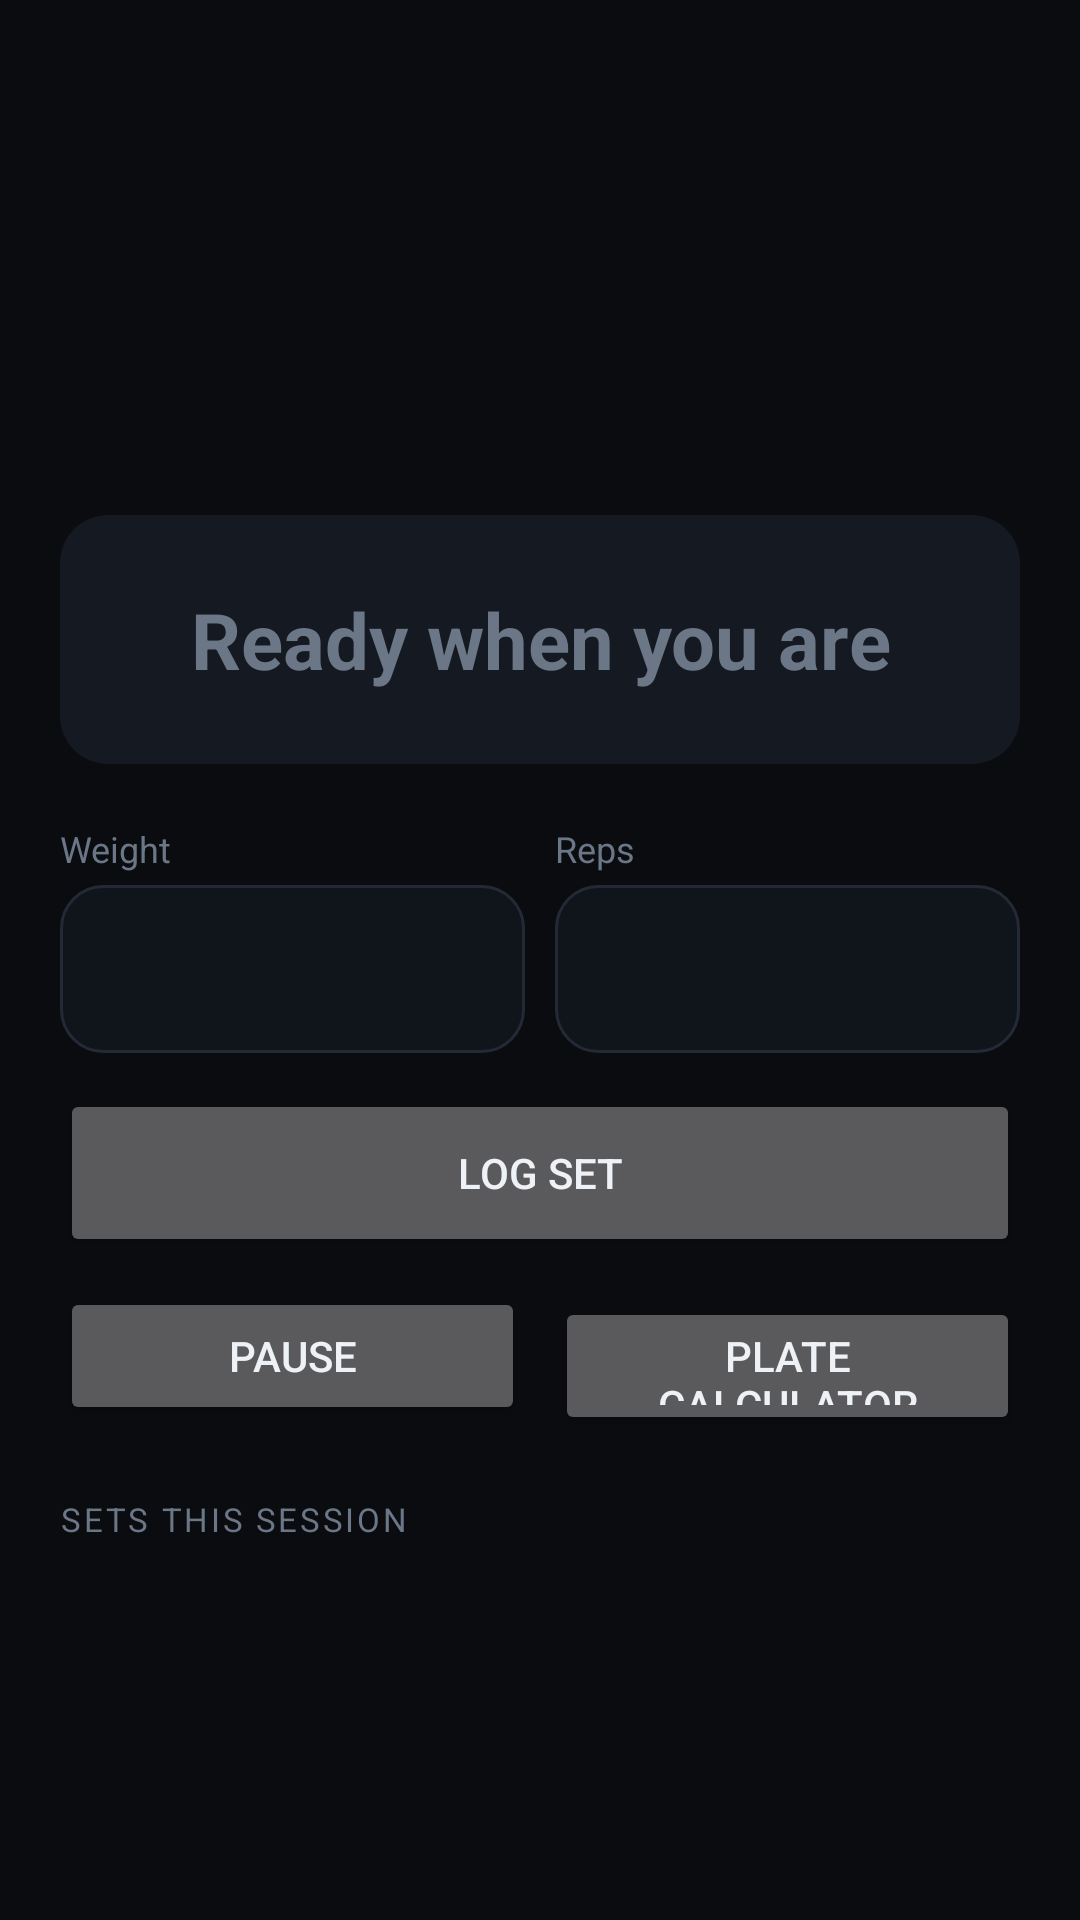

Produce the Android XML layout that renders to this screen, including the resource entries it uses.
<!-- AndroidManifest.xml: application theme Theme.IronPulse -->
<!-- res/layout/activity_exercise_detail.xml -->
<?xml version="1.0" encoding="utf-8"?>
<ScrollView xmlns:android="http://schemas.android.com/apk/res/android"
    xmlns:app="http://schemas.android.com/apk/res-auto"
    android:id="@+id/detail_root"
    android:layout_width="match_parent"
    android:layout_height="match_parent"
    android:padding="20dp">

    <LinearLayout
        android:layout_width="match_parent"
        android:layout_height="wrap_content"
        android:orientation="vertical">

        <ImageButton
            android:id="@+id/btn_back"
            android:layout_width="44dp"
            android:layout_height="44dp"
            android:layout_marginStart="-10dp"
            android:background="?attr/selectableItemBackgroundBorderless"
            android:contentDescription="Back"
            android:src="@drawable/ic_back"
            app:tint="?attr/colorTextPrimary"/>

        <TextView
            android:id="@+id/exercise_title"
            android:layout_width="wrap_content"
            android:layout_height="wrap_content"
            android:layout_marginTop="8dp"
            android:textAppearance="@style/TextAppearance.IronPulse.PageTitle"/>
        <TextView
            android:id="@+id/exercise_stats"
            android:layout_width="wrap_content"
            android:layout_height="wrap_content"
            android:layout_marginTop="2dp"
            android:textColor="?attr/colorTextMuted"
            android:textSize="14sp"/>
        <TextView
            android:id="@+id/prev_best"
            android:layout_width="wrap_content"
            android:layout_height="wrap_content"
            android:layout_marginTop="6dp"
            android:textColor="@color/accent"
            android:textSize="13sp"/>

        
        <TextView
            android:id="@+id/timer_label"
            android:layout_width="match_parent"
            android:layout_height="wrap_content"
            android:layout_marginTop="20dp"
            android:layout_marginBottom="20dp"
            android:background="@drawable/tile_bg"
            android:gravity="center"
            android:paddingTop="24dp"
            android:paddingBottom="24dp"
            android:text="Ready when you are"
            android:textColor="?attr/colorTextMuted"
            android:textSize="26sp"
            android:textStyle="bold"/>

        <LinearLayout
            android:layout_width="match_parent"
            android:layout_height="wrap_content"
            android:layout_marginBottom="12dp"
            android:orientation="horizontal">
            <LinearLayout
                android:layout_width="0dp"
                android:layout_height="wrap_content"
                android:layout_marginEnd="10dp"
                android:layout_weight="1"
                android:orientation="vertical">
                <TextView
                    android:id="@+id/weight_field_label"
                    android:layout_width="wrap_content"
                    android:layout_height="wrap_content"
                    android:layout_marginBottom="4dp"
                    android:text="Weight"
                    android:textColor="?attr/colorTextMuted"
                    android:textSize="12sp"/>
                <EditText
                    android:id="@+id/field_weight"
                    android:layout_width="match_parent"
                    android:layout_height="56dp"
                    android:background="@drawable/field_bg"
                    android:gravity="center"
                    android:textColor="?attr/colorTextPrimary"
                    android:textSize="22sp"
                    android:textStyle="bold"/>
            </LinearLayout>
            <LinearLayout
                android:layout_width="0dp"
                android:layout_height="wrap_content"
                android:layout_weight="1"
                android:orientation="vertical">
                <TextView
                    android:layout_width="wrap_content"
                    android:layout_height="wrap_content"
                    android:layout_marginBottom="4dp"
                    android:text="Reps"
                    android:textColor="?attr/colorTextMuted"
                    android:textSize="12sp"/>
                <EditText
                    android:id="@+id/field_reps"
                    android:layout_width="match_parent"
                    android:layout_height="56dp"
                    android:background="@drawable/field_bg"
                    android:gravity="center"
                    android:inputType="number"
                    android:textColor="?attr/colorTextPrimary"
                    android:textSize="22sp"
                    android:textStyle="bold"/>
            </LinearLayout>
        </LinearLayout>

        <Button
            android:id="@+id/btn_log_set"
            android:layout_width="match_parent"
            android:layout_height="56dp"
            android:layout_marginBottom="10dp"
            android:text="Log set"/>

        <LinearLayout
            android:layout_width="match_parent"
            android:layout_height="wrap_content"
            android:layout_marginBottom="24dp"
            android:orientation="horizontal">
            <Button
                android:id="@+id/btn_pause"
                android:layout_width="0dp"
                android:layout_height="46dp"
                android:layout_marginEnd="10dp"
                android:layout_weight="1"
                android:text="Pause"/>
            <Button
                android:id="@+id/btn_plates"
                android:layout_width="0dp"
                android:layout_height="46dp"
                android:layout_weight="1"
                android:text="Plate calculator"/>
        </LinearLayout>

        <TextView
            android:layout_width="wrap_content"
            android:layout_height="wrap_content"
            android:layout_marginBottom="8dp"
            android:letterSpacing="0.08"
            android:text="SETS THIS SESSION"
            android:textColor="?attr/colorTextMuted"
            android:textSize="11sp"/>
        <TextView
            android:id="@+id/set_history"
            android:layout_width="match_parent"
            android:layout_height="wrap_content"
            android:layout_marginBottom="16dp"
            android:lineSpacingExtra="6dp"
            android:textColor="?attr/colorTextPrimary"
            android:textSize="15sp"/>
    </LinearLayout>
</ScrollView>
<!-- resources referenced by this layout -->
<resources>
  <color name="accent">#3EE08F</color>
  <!-- drawable field_bg (drawable) -->
  <?xml version="1.0" encoding="utf-8"?>
  <shape xmlns:android="http://schemas.android.com/apk/res/android" android:shape="rectangle">
      <solid android:color="?attr/colorFieldBg"/>
      <stroke android:width="1dp" android:color="?attr/colorBorder"/>
      <corners android:radius="14dp"/>
  </shape>
  <!-- drawable tile_bg (drawable) -->
  <?xml version="1.0" encoding="utf-8"?>
  <ripple xmlns:android="http://schemas.android.com/apk/res/android" android:color="@color/ripple_color">
      <item>
          <shape android:shape="rectangle">
              <solid android:color="?attr/colorCardBg"/>
              <corners android:radius="16dp"/>
          </shape>
      </item>
  </ripple>
  <style name="TextAppearance.IronPulse.PageTitle" parent="">
          <item name="android:textSize">26sp</item>
          <item name="android:textStyle">bold</item>
          <item name="android:textColor">?attr/colorTextPrimary</item>
          <item name="android:letterSpacing">-0.02</item>
      </style>
  <color name="ripple_color">#33FFFFFF</color>
  <color name="accent_dark">#1F7A52</color>
  <color name="bg_dark">#0A0C10</color>
  <color name="text_primary">#EEF1F5</color>
  <color name="card_bg">#151A22</color>
  <color name="panel_dark">#1B212B</color>
  <color name="text_muted">#6B7686</color>
  <color name="cal_today">#14508A</color>
  <color name="cal_rest">#123230</color>
  <color name="cal_workout">#5A2A10</color>
  <color name="cal_empty">#141A24</color>
  <color name="cal_selected">#1E3A4C</color>
  <color name="panel_mid">#1B212B</color>
  <color name="field_bg">#10141B</color>
  <color name="border">#232A36</color>
  <style name="IronPulse.Popup" parent="@android:style/Widget.Material.PopupMenu">
          <item name="android:popupBackground">@drawable/popup_bg</item>
          <item name="android:popupElevation">8dp</item>
      </style>
  <style name="IronPulse.Dialog" parent="@style/ThemeOverlay.MaterialComponents.Dialog.Alert">
          <item name="android:windowBackground">@drawable/dialog_bg</item>
          <item name="colorPrimary">@color/accent</item>
          <item name="colorAccent">@color/accent</item>
          <item name="android:colorAccent">@color/accent</item>
          <item name="android:textColorPrimary">@color/text_primary</item>
          <item name="android:buttonBarButtonStyle">@style/IronPulse.DialogButton</item>
          <item name="buttonBarButtonStyle">@style/IronPulse.DialogButton</item>
      </style>
  <!-- drawable popup_bg (drawable) -->
  <?xml version="1.0" encoding="utf-8"?>
  <shape xmlns:android="http://schemas.android.com/apk/res/android" android:shape="rectangle">
      <solid android:color="?attr/colorPanelBg"/>
      <stroke android:width="1dp" android:color="?attr/colorBorder"/>
      <corners android:radius="14dp"/>
  </shape>
  <!-- drawable dialog_bg (drawable) -->
  <?xml version="1.0" encoding="utf-8"?>
  <inset xmlns:android="http://schemas.android.com/apk/res/android"
      android:insetLeft="20dp"
      android:insetRight="20dp"
      android:insetTop="24dp"
      android:insetBottom="24dp">
      <shape android:shape="rectangle">
          <solid android:color="?attr/colorCardBg"/>
          <corners android:radius="22dp"/>
      </shape>
  </inset>
  <style name="IronPulse.DialogButton" parent="@style/Widget.MaterialComponents.Button.TextButton.Dialog">
          <item name="android:textAllCaps">false</item>
          <item name="android:letterSpacing">0</item>
          <item name="android:textSize">15sp</item>
          <item name="android:textColor">@color/accent</item>
      </style>
</resources>
